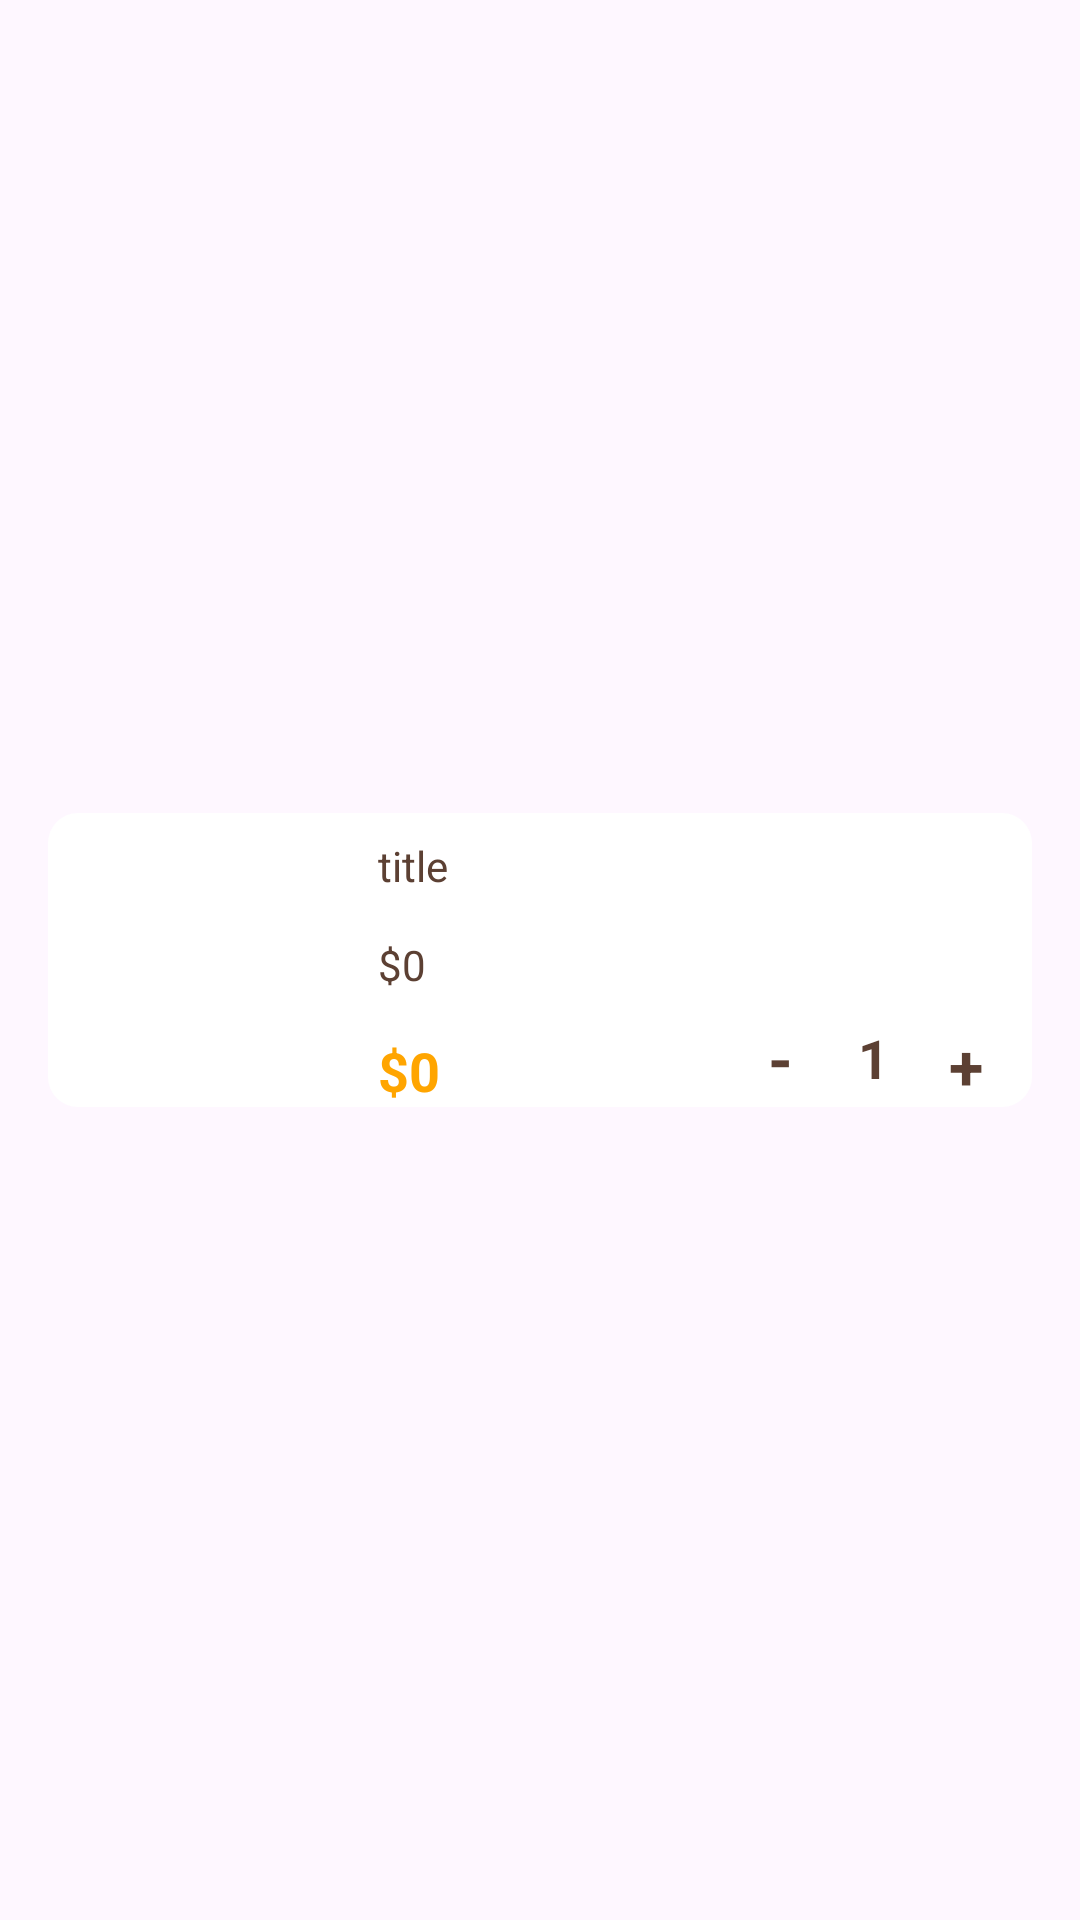

This screen was rendered from an Android layout file. Write that file and the resources it references.
<!-- AndroidManifest.xml: application theme Theme.Kotlin_coffee_shop_app -->
<!-- res/layout/viewholder_cart.xml -->
<?xml version="1.0" encoding="utf-8"?>
<androidx.constraintlayout.widget.ConstraintLayout xmlns:android="http://schemas.android.com/apk/res/android"
    xmlns:app="http://schemas.android.com/apk/res-auto"
    xmlns:tools="http://schemas.android.com/tools"
    android:layout_width="match_parent"
    android:layout_height="wrap_content">

    <androidx.constraintlayout.widget.ConstraintLayout
        android:layout_width="match_parent"
        android:layout_height="wrap_content"
        android:layout_marginHorizontal="16dp"
        android:layout_marginVertical="8dp"
        android:background="@drawable/white_semi_corner_bg"
        app:layout_constraintBottom_toBottomOf="parent"
        app:layout_constraintStart_toStartOf="parent"
        app:layout_constraintTop_toTopOf="parent">

        <androidx.constraintlayout.widget.ConstraintLayout
            android:layout_width="90dp"
            android:layout_height="wrap_content"
            android:layout_marginEnd="8dp"
            android:background="@drawable/brown_stork_bg"
            app:layout_constraintBottom_toBottomOf="parent"
            app:layout_constraintEnd_toEndOf="parent">

            <TextView
                android:id="@+id/minusBtn"
                android:layout_width="28dp"
                android:layout_height="28dp"
                android:gravity="center"
                android:text="-"
                android:textColor="@color/darkBrown"
                android:textSize="21sp"
                android:textStyle="bold"
                app:layout_constraintBottom_toBottomOf="parent"
                app:layout_constraintStart_toStartOf="parent"
                app:layout_constraintTop_toTopOf="parent" />

            <TextView
                android:id="@+id/numberInCartTxt"
                android:layout_width="wrap_content"
                android:layout_height="wrap_content"
                android:text="1"
                android:textColor="@color/darkBrown"
                android:textSize="18sp"
                android:textStyle="bold"
                app:layout_constraintBottom_toBottomOf="parent"
                app:layout_constraintEnd_toEndOf="parent"
                app:layout_constraintStart_toStartOf="@+id/minusBtn"
                app:layout_constraintTop_toTopOf="parent" />

            <TextView
                android:id="@+id/plusBtn"
                android:layout_width="28dp"
                android:layout_height="28dp"
                android:layout_marginTop="5dp"
                android:gravity="center"
                android:text="+"
                android:textColor="@color/darkBrown"
                android:textSize="21sp"
                android:textStyle="bold"
                app:layout_constraintBottom_toBottomOf="parent"
                app:layout_constraintEnd_toEndOf="parent"
                app:layout_constraintTop_toTopOf="parent" />

        </androidx.constraintlayout.widget.ConstraintLayout>

        <ImageView
            android:id="@+id/picCart"
            android:layout_width="90dp"
            android:layout_height="90dp"
            android:layout_margin="4dp"
            android:scaleType="centerCrop"
            app:layout_constraintBottom_toBottomOf="parent"
            app:layout_constraintStart_toStartOf="parent"
            app:layout_constraintTop_toTopOf="parent"
            tools:srcCompat="@tools:sample/backgrounds/scenic" />

        <TextView
            android:id="@+id/titleTxt"
            android:layout_width="0dp"
            android:layout_height="wrap_content"
            android:layout_marginStart="16dp"
            android:layout_marginTop="8dp"
            android:text="title"
            android:textColor="@color/darkBrown"
            app:layout_constraintStart_toEndOf="@+id/picCart"
            app:layout_constraintTop_toTopOf="parent" />

        <TextView
            android:id="@+id/totalEachItem"
            android:layout_width="wrap_content"
            android:layout_height="wrap_content"
            android:layout_marginStart="16dp"
            android:text="$0"
            android:textColor="@color/orange"
            android:textSize="18sp"
            android:textStyle="bold"
            app:layout_constraintBottom_toBottomOf="parent"
            app:layout_constraintStart_toEndOf="@+id/picCart" />

        <TextView
            android:id="@+id/feeEachItem"
            android:layout_width="wrap_content"
            android:layout_height="wrap_content"
            android:text="$0"
            android:textColor="@color/darkBrown"

            app:layout_constraintBottom_toTopOf="@+id/totalEachItem"
            app:layout_constraintStart_toStartOf="@+id/titleTxt"
            app:layout_constraintTop_toBottomOf="@+id/titleTxt" />

        <ImageView
            android:id="@+id/removeItemBtn"
            android:layout_width="wrap_content"
            android:layout_height="wrap_content"
            android:layout_marginTop="8dp"
            android:layout_marginEnd="8dp"
            app:layout_constraintEnd_toEndOf="parent"
            app:layout_constraintTop_toTopOf="parent"
            app:srcCompat="@drawable/close" />

    </androidx.constraintlayout.widget.ConstraintLayout>
</androidx.constraintlayout.widget.ConstraintLayout>
<!-- resources referenced by this layout -->
<resources>
  <color name="darkBrown">#5C4033</color>
  <color name="orange">#FFA500</color>
  <!-- drawable white_semi_corner_bg (drawable) -->
  <?xml version="1.0" encoding="utf-8"?>
  <selector xmlns:android="http://schemas.android.com/apk/res/android">
      <item>
           <shape android:shape="rectangle">
           <solid android:color="@color/white"/>
            <corners android:radius="10dp"/>
          </shape>
      </item>
  
  </selector>
  <style name="Theme.Kotlin_coffee_shop_app" parent="Base.Theme.Kotlin_coffee_shop_app" />
  <color name="white">#FFFFFFFF</color>
  <style name="Base.Theme.Kotlin_coffee_shop_app" parent="Theme.Material3.DayNight.NoActionBar">
          
          
      </style>
</resources>
